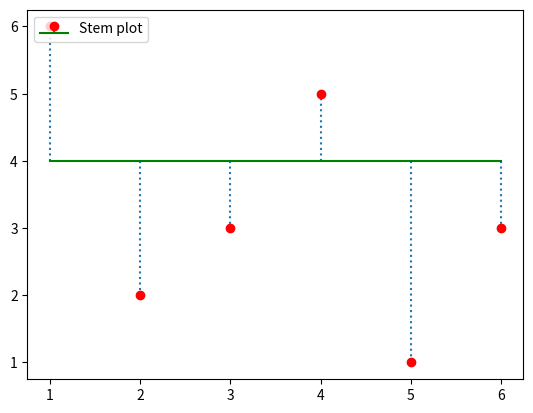

This figure's Python source:
# Stem plot chart and change base clr or add label
import matplotlib.pyplot as plt
x = [1,2,3,4,5,6]
y = [6,2,3,5,1,3]

plt.stem(x,y , linefmt=":", markerfmt="r" , bottom=4, basefmt="g", label="Stem plot")
plt.legend(loc=2)
plt.show()
